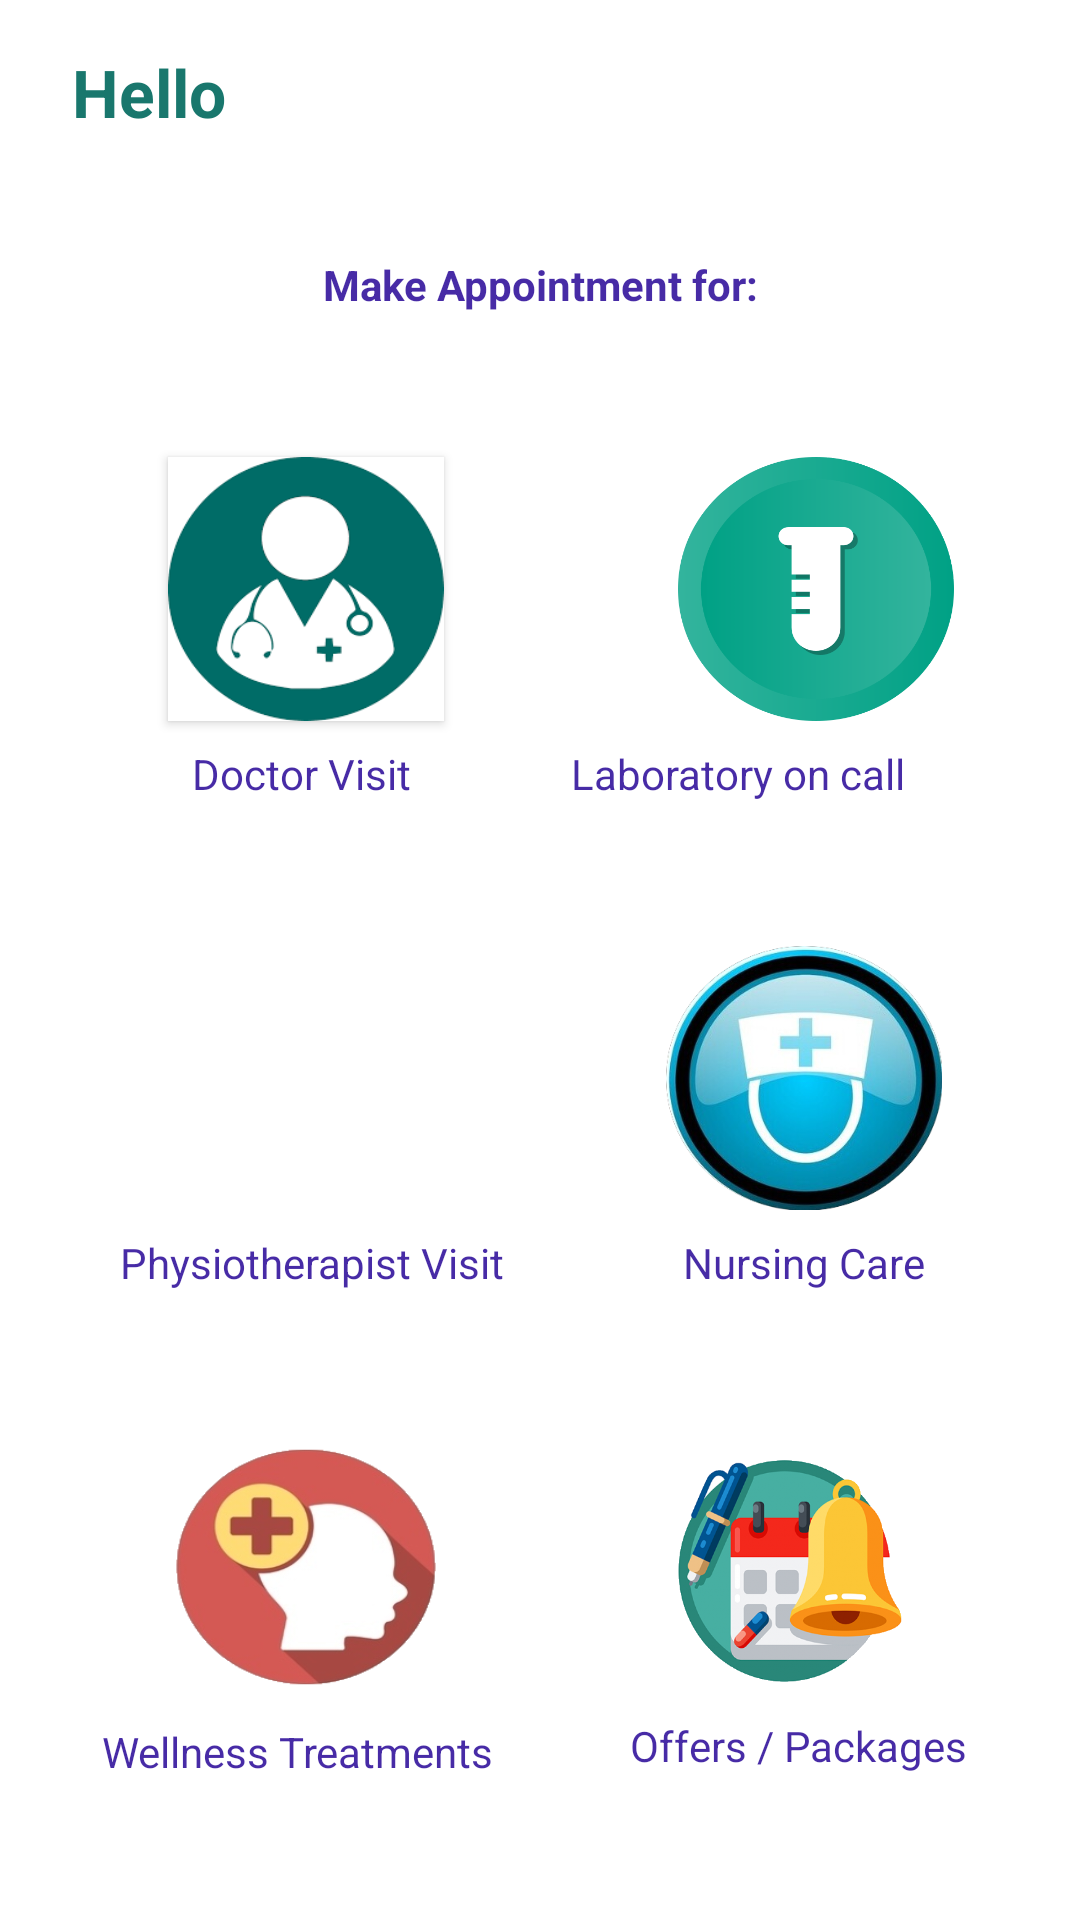

Layout XML and referenced resources for this Android screen:
<!-- AndroidManifest.xml: application theme AppTheme -->
<!-- res/layout/fragment_appointment.xml -->
<?xml version="1.0" encoding="utf-8"?>
<androidx.constraintlayout.widget.ConstraintLayout xmlns:android="http://schemas.android.com/apk/res/android"
    xmlns:app="http://schemas.android.com/apk/res-auto"
    xmlns:tools="http://schemas.android.com/tools"
    android:layout_width="match_parent"
    android:layout_height="match_parent"
    android:background="#FFFFFF"
    android:id="@+id/appointment_fragment"
    android:orientation="vertical">



    <TextView
        android:id="@+id/textView17"
        android:layout_width="wrap_content"
        android:layout_height="wrap_content"
        android:layout_marginStart="24dp"
        android:layout_marginLeft="24dp"
        android:layout_marginTop="16dp"
        android:text="@string/greeting"
        android:textAppearance="@style/TextAppearance.AppCompat.Large"
        android:textColor="@color/greet"
        android:textStyle="bold"
        app:layout_constraintEnd_toEndOf="parent"
        app:layout_constraintHorizontal_bias="0.0"
        app:layout_constraintStart_toStartOf="parent"
        app:layout_constraintTop_toTopOf="parent" />

    <TextView
        android:id="@+id/textView18"
        android:layout_width="wrap_content"
        android:layout_height="wrap_content"
        android:layout_marginTop="40dp"
        android:text="@string/appointment"
        android:textColor="@color/label"
        android:textStyle="bold"
        app:layout_constraintEnd_toEndOf="parent"
        app:layout_constraintStart_toStartOf="parent"
        app:layout_constraintTop_toBottomOf="@+id/textView17" />

    <Button
        android:id="@+id/doc"
        android:layout_width="92dp"
        android:layout_height="88dp"
        android:layout_marginStart="56dp"
        android:layout_marginLeft="56dp"
        android:layout_marginTop="48dp"
        android:background="@drawable/images"
        app:layout_constraintStart_toStartOf="parent"
        app:layout_constraintTop_toBottomOf="@+id/textView18" />

    <Button
        android:id="@+id/pysio"
        android:layout_width="92dp"
        android:layout_height="88dp"
        android:layout_marginStart="56dp"
        android:layout_marginLeft="56dp"
        android:layout_marginTop="48dp"
        android:background="@drawable/therapy"
        app:layout_constraintStart_toStartOf="parent"
        app:layout_constraintTop_toBottomOf="@+id/dvisit" />

    <Button
        android:id="@+id/well"
        android:layout_width="92dp"
        android:layout_height="88dp"
        android:layout_marginStart="56dp"
        android:layout_marginLeft="56dp"
        android:layout_marginTop="48dp"
        android:background="@drawable/wellness"
        app:layout_constraintStart_toStartOf="parent"
        app:layout_constraintTop_toBottomOf="@+id/pvisit" />

    <Button
        android:id="@+id/offer"
        android:layout_width="92dp"
        android:layout_height="86dp"
        android:layout_marginStart="92dp"
        android:layout_marginLeft="92dp"
        android:layout_marginTop="48dp"
        android:layout_marginEnd="64dp"
        android:layout_marginRight="64dp"
        android:background="@drawable/notification"
        app:layout_constraintEnd_toEndOf="parent"
        app:layout_constraintHorizontal_bias="0.533"
        app:layout_constraintStart_toEndOf="@+id/well"
        app:layout_constraintTop_toBottomOf="@+id/nvisit" />

    <Button
        android:id="@+id/nurse"
        android:layout_width="92dp"
        android:layout_height="88dp"
        android:layout_marginStart="92dp"
        android:layout_marginLeft="92dp"
        android:layout_marginTop="48dp"
        android:layout_marginEnd="64dp"
        android:layout_marginRight="64dp"
        android:background="@drawable/nursing"
        app:layout_constraintEnd_toEndOf="parent"
        app:layout_constraintStart_toEndOf="@+id/pysio"
        app:layout_constraintTop_toBottomOf="@+id/lvisit" />

    <Button
        android:id="@+id/lab"
        android:layout_width="92dp"
        android:layout_height="88dp"
        android:layout_marginStart="92dp"
        android:layout_marginLeft="92dp"
        android:layout_marginTop="48dp"
        android:layout_marginEnd="56dp"
        android:layout_marginRight="56dp"
        android:background="@drawable/laboratory"
        app:layout_constraintEnd_toEndOf="parent"
        app:layout_constraintStart_toEndOf="@+id/doc"
        app:layout_constraintTop_toBottomOf="@+id/textView18" />

    <TextView
        android:id="@+id/dvisit"
        android:layout_width="wrap_content"
        android:layout_height="wrap_content"
        android:layout_marginStart="64dp"
        android:layout_marginLeft="64dp"
        android:layout_marginTop="8dp"
        android:clickable="true"
        android:text="@string/dvisit"
        android:textColor="@color/label"
        app:layout_constraintStart_toStartOf="parent"
        app:layout_constraintTop_toBottomOf="@+id/doc" />

    <TextView
        android:id="@+id/pvisit"
        android:layout_width="wrap_content"
        android:layout_height="wrap_content"
        android:layout_marginStart="40dp"
        android:layout_marginLeft="40dp"
        android:layout_marginTop="8dp"
        android:text="@string/pvisit"
        android:textColor="@color/label"
        app:layout_constraintStart_toStartOf="parent"
        app:layout_constraintTop_toBottomOf="@+id/pysio" />

    <TextView
        android:id="@+id/wvisit"
        android:layout_width="wrap_content"
        android:layout_height="wrap_content"
        android:layout_marginStart="34dp"
        android:layout_marginLeft="34dp"
        android:layout_marginTop="8dp"
        android:text="@string/wvisit"
        android:textColor="@color/label"
        app:layout_constraintStart_toStartOf="parent"
        app:layout_constraintTop_toBottomOf="@+id/well" />

    <TextView
        android:id="@+id/ovisit"
        android:layout_width="wrap_content"
        android:layout_height="wrap_content"
        android:layout_marginTop="8dp"
        android:text="@string/ovisit"
        android:textColor="@color/label"
        app:layout_constraintEnd_toEndOf="parent"
        app:layout_constraintHorizontal_bias="0.55"
        app:layout_constraintStart_toEndOf="@+id/wvisit"
        app:layout_constraintTop_toBottomOf="@+id/offer" />

    <TextView
        android:id="@+id/nvisit"
        android:layout_width="wrap_content"
        android:layout_height="wrap_content"
        android:layout_marginTop="8dp"
        android:text="@string/nvisit"
        android:textColor="@color/label"
        app:layout_constraintEnd_toEndOf="parent"
        app:layout_constraintHorizontal_bias="0.536"
        app:layout_constraintStart_toEndOf="@+id/pvisit"
        app:layout_constraintTop_toBottomOf="@+id/nurse" />

    <TextView
        android:id="@+id/lvisit"
        android:layout_width="wrap_content"
        android:layout_height="wrap_content"
        android:layout_marginTop="8dp"
        android:layout_marginEnd="58dp"
        android:layout_marginRight="58dp"
        android:text="@string/lvisit"
        android:textColor="@color/label"
        app:layout_constraintEnd_toEndOf="parent"
        app:layout_constraintHorizontal_bias="1.0"
        app:layout_constraintStart_toEndOf="@+id/dvisit"
        app:layout_constraintTop_toBottomOf="@+id/lab" />

</androidx.constraintlayout.widget.ConstraintLayout>
<!-- resources referenced by this layout -->
<resources>
  <color name="greet">#FC16756B</color>
  <color name="label">#EE3A1CA0</color>
  <!-- drawable images: png bitmap (drawable-v24, 4928 bytes) -->
  <!-- drawable laboratory: png bitmap (drawable-v24, 27053 bytes) -->
  <!-- drawable notification: png bitmap (drawable-v24, 89909 bytes) -->
  <!-- drawable nursing: png bitmap (drawable-v24, 138302 bytes) -->
  <!-- drawable wellness: png bitmap (drawable-v24, 37121 bytes) -->
  <string name="appointment">Make Appointment for:</string>
  <string name="dvisit">Doctor Visit</string>
  <string name="greeting">Hello</string>
  <string name="lvisit">Laboratory on call</string>
  <string name="nvisit">Nursing Care</string>
  <string name="ovisit">Offers / Packages </string>
  <string name="pvisit">Physiotherapist Visit</string>
  <string name="wvisit">Wellness Treatments</string>
  <style name="AppTheme" parent="Theme.AppCompat.Light.DarkActionBar">
          
          <item name="colorPrimary">@color/colorPrimary</item>
          <item name="colorPrimaryDark">@color/colorPrimaryDark</item>
          <item name="colorAccent">@color/colorAccent</item>
      </style>
  <color name="colorPrimary">#1892CD</color>
  <color name="colorPrimaryDark">#3853A4</color>
  <color name="colorAccent">#3853A4</color>
</resources>
